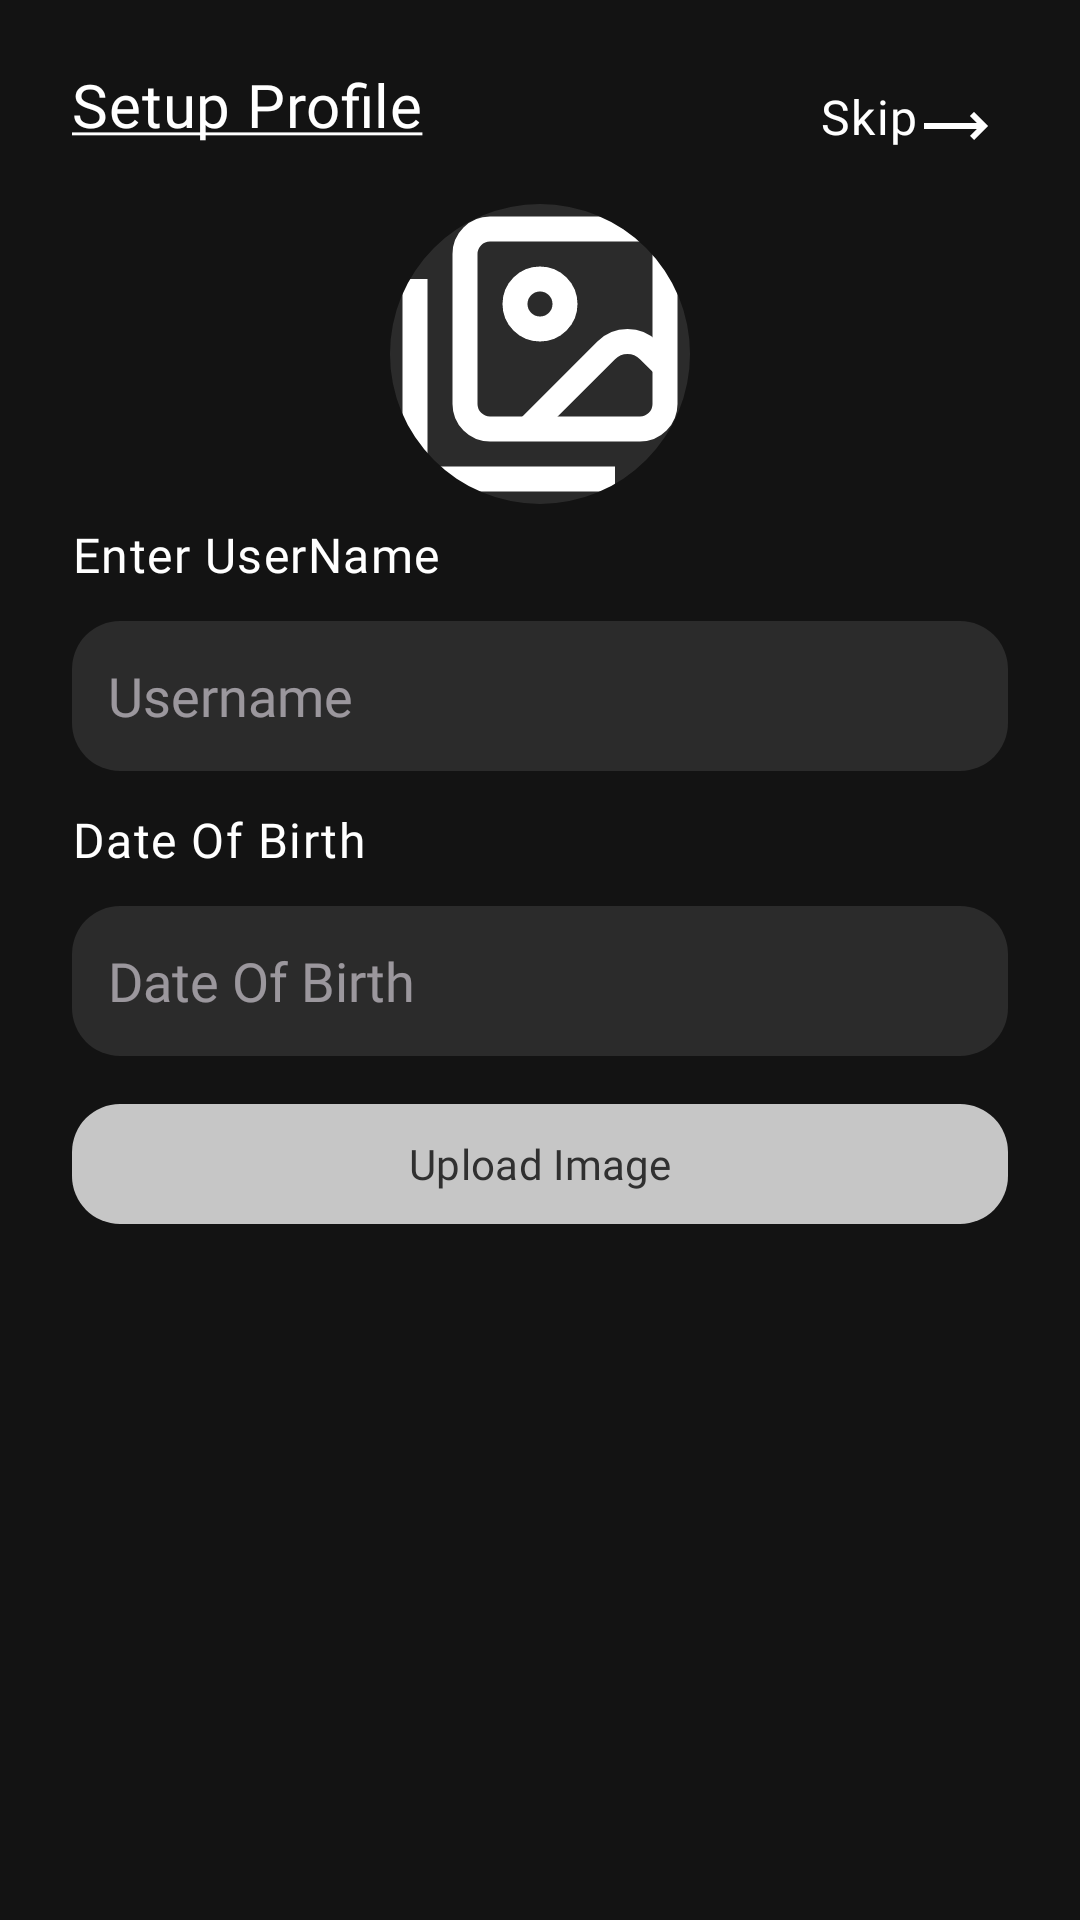

Android layout source for this screen:
<!-- AndroidManifest.xml: application theme limitless -->
<!-- res/layout/setup_display_picture_bottom_sheet.xml -->
<?xml version="1.0" encoding="utf-8"?>
<LinearLayout
     xmlns:android="http://schemas.android.com/apk/res/android"
     xmlns:app="http://schemas.android.com/apk/res-auto"
     xmlns:tools="http://schemas.android.com/tools"
     android:layout_height="wrap_content"
     android:layout_width="match_parent"
     android:animateLayoutChanges="true"
     android:padding="24dp"
     android:orientation="vertical"
     android:clipToPadding="false">

    <LinearLayout
         android:layout_height="wrap_content"
         android:layout_width="match_parent"
         android:orientation="horizontal"
         android:layout_gravity="top">

        <TextView
             android:layout_height="wrap_content"
             android:layout_width="wrap_content"
             android:textAppearance="?attr/textAppearanceHeadline6"
             android:includeFontPadding="false"
             android:fontFamily="@font/poppins_medium"
             android:textColor="#ffffff"
             android:layout_weight="1"
             android:layout_gravity="start"
             android:text="@string/setup_profile_hint" />

        <TextView
             android:layout_height="wrap_content"
             android:layout_width="wrap_content"
             android:textAppearance="?attr/textAppearanceBodyLarge"
             android:padding="6dp"
             android:includeFontPadding="false"
             android:fontFamily="@font/poppins_medium"
             android:textColor="#ffffff"
             android:drawableRight="@drawable/long_arrow"
             android:id="@+id/skip_button"
             android:text="Skip" />

    </LinearLayout>

    <com.google.android.material.imageview.ShapeableImageView
         android:layout_height="100dp"
         android:layout_width="100dp"
         android:src="@drawable/images"
         android:adjustViewBounds="true"
         android:background="#1affffff"
         android:layout_margin="8dp"
         app:shapeAppearanceOverlay="@style/roundedImageView"
         android:layout_gravity="center_horizontal"
         android:id="@+id/gallery_image" />

    <TextView
         android:layout_height="wrap_content"
         android:layout_width="wrap_content"
         android:textAppearance="?attr/textAppearanceBodyLarge"
         android:includeFontPadding="false"
         android:fontFamily="@font/poppins_medium"
         android:textColor="#ffffff"
         android:text="Enter UserName" />

    <EditText
         android:layout_height="wrap_content"
         android:layout_width="match_parent"
         android:maxHeight="50dp"
         android:background="@drawable/edit_text_bg"
         android:hint="Username"
         android:minHeight="50dp"
         android:fontFamily="@font/poppins_regular"
         android:textColor="#ffffff"
         android:layout_marginTop="12dp"
         android:paddingHorizontal="12dp"
         android:inputType="textPersonName"
         android:id="@+id/enter_user_name" />

    <TextView
         android:layout_height="wrap_content"
         android:layout_width="wrap_content"
         android:textAppearance="?attr/textAppearanceBodyLarge"
         android:includeFontPadding="false"
         android:fontFamily="@font/poppins_medium"
         android:textColor="#ffffff"
         android:layout_marginTop="14dp"
         android:text="Date Of Birth" />

    <EditText
         android:layout_height="wrap_content"
         android:layout_width="match_parent"
         android:maxHeight="50dp"
         android:background="@drawable/edit_text_bg"
         android:hint="Date Of Birth"
         android:minHeight="50dp"
         android:fontFamily="@font/poppins_regular"
         android:textColor="#ffffff"
         android:layout_marginTop="12dp"
         android:paddingHorizontal="12dp"
         android:inputType="date"
         android:id="@+id/enter_dob" />

    <FrameLayout
         android:layout_height="wrap_content"
         android:layout_width="match_parent"
         android:layout_marginTop="12dp">

        <com.google.android.material.button.MaterialButton
             android:layout_height="wrap_content"
             android:layout_width="match_parent"
             android:fontFamily="@font/poppins_medium"
             app:cornerRadius="16dp"
             android:id="@+id/upload_display_picture"
             android:text="Upload Image" />

        <com.airbnb.lottie.LottieAnimationView
             android:layout_height="wrap_content"
             android:layout_width="wrap_content"
             android:visibility="gone"
             app:lottie_rawRes="@raw/loading"
             android:layout_gravity="center"
             app:lottie_autoPlay="true"
             app:lottie_loop="true"
             android:id="@+id/loading_anim" />

    </FrameLayout>

</LinearLayout>
<!-- resources referenced by this layout -->
<resources>
  <!-- drawable edit_text_bg (drawable) -->
  <?xml version="1.0" encoding="utf-8"?>
  <shape xmlns:android="http://schemas.android.com/apk/res/android"
      android:shape="rectangle">
  
      <solid android:color="#1affffff" />
  
      <corners android:radius="16dp" />
  
  </shape>
  <!-- drawable long_arrow (drawable) -->
  <?xml version="1.0" encoding="utf-8"?>
  <vector xmlns:android="http://schemas.android.com/apk/res/android"
      android:height="24dp"
      android:width="24dp"
      android:viewportWidth="24.0"
      android:viewportHeight="24.0">
      <path
          android:fillColor="#00000000"
          android:pathData="M18,8L22,12L18,16"
          android:strokeColor="#FFFFFFFF"
          android:strokeWidth="2.0" />
      <path
          android:fillColor="#00000000"
          android:pathData="M2,12H22"
          android:strokeColor="#FFFFFFFF"
          android:strokeWidth="2.0" />
  </vector>
  <string name="setup_profile_hint"><u>Setup Profile</u></string>
  <style name="roundedImageView" parent="">
          <item name="cornerFamily">rounded</item>
          <item name="cornerSize">50%</item>
      </style>
  <color name="md_theme_primary">#C6C6C6</color>
  <color name="md_theme_onPrimary">#303030</color>
  <color name="md_theme_primaryContainer">#000000</color>
  <color name="md_theme_onPrimaryContainer">#969696</color>
  <color name="md_theme_secondary">#C6C6C6</color>
  <color name="md_theme_onSecondary">#303030</color>
  <color name="md_theme_secondaryContainer">#3D3D3D</color>
  <color name="md_theme_onSecondaryContainer">#D1D1D1</color>
  <color name="md_theme_tertiary">#C6C6C6</color>
  <color name="md_theme_onTertiary">#303030</color>
  <color name="md_theme_tertiaryContainer">#000000</color>
  <color name="md_theme_onTertiaryContainer">#969696</color>
  <color name="md_theme_error">#FFB4AB</color>
  <color name="md_theme_onError">#690005</color>
  <color name="md_theme_errorContainer">#93000A</color>
  <color name="md_theme_onErrorContainer">#FFDAD6</color>
  <color name="md_theme_background">#131313</color>
  <color name="md_theme_onBackground">#E2E2E2</color>
  <color name="md_theme_surface">#131313</color>
  <color name="md_theme_onSurface">#E2E2E2</color>
  <color name="md_theme_surfaceVariant">#4C4546</color>
  <color name="md_theme_onSurfaceVariant">#CFC4C5</color>
  <color name="md_theme_outline">#988E90</color>
  <color name="md_theme_outlineVariant">#4C4546</color>
  <color name="md_theme_inverseSurface">#E2E2E2</color>
  <color name="md_theme_inverseOnSurface">#303030</color>
  <color name="md_theme_inversePrimary">#5E5E5E</color>
  <color name="md_theme_primaryFixed">#E2E2E2</color>
  <color name="md_theme_onPrimaryFixed">#1B1B1B</color>
  <color name="md_theme_primaryFixedDim">#C6C6C6</color>
  <color name="md_theme_onPrimaryFixedVariant">#474747</color>
  <color name="md_theme_secondaryFixed">#E2E2E2</color>
  <color name="md_theme_onSecondaryFixed">#1B1B1B</color>
  <color name="md_theme_secondaryFixedDim">#C6C6C6</color>
  <color name="md_theme_onSecondaryFixedVariant">#474747</color>
  <color name="md_theme_tertiaryFixed">#E2E2E2</color>
  <color name="md_theme_onTertiaryFixed">#1B1B1B</color>
  <color name="md_theme_tertiaryFixedDim">#C6C6C6</color>
  <color name="md_theme_onTertiaryFixedVariant">#474747</color>
  <color name="md_theme_surfaceDim">#131313</color>
  <color name="md_theme_surfaceBright">#393939</color>
  <color name="md_theme_surfaceContainerLowest">#0E0E0E</color>
  <color name="md_theme_surfaceContainerLow">#1B1B1B</color>
  <color name="md_theme_surfaceContainer">#1F1F1F</color>
  <color name="md_theme_surfaceContainerHigh">#2A2A2A</color>
  <color name="md_theme_surfaceContainerHighest">#353535</color>
</resources>
